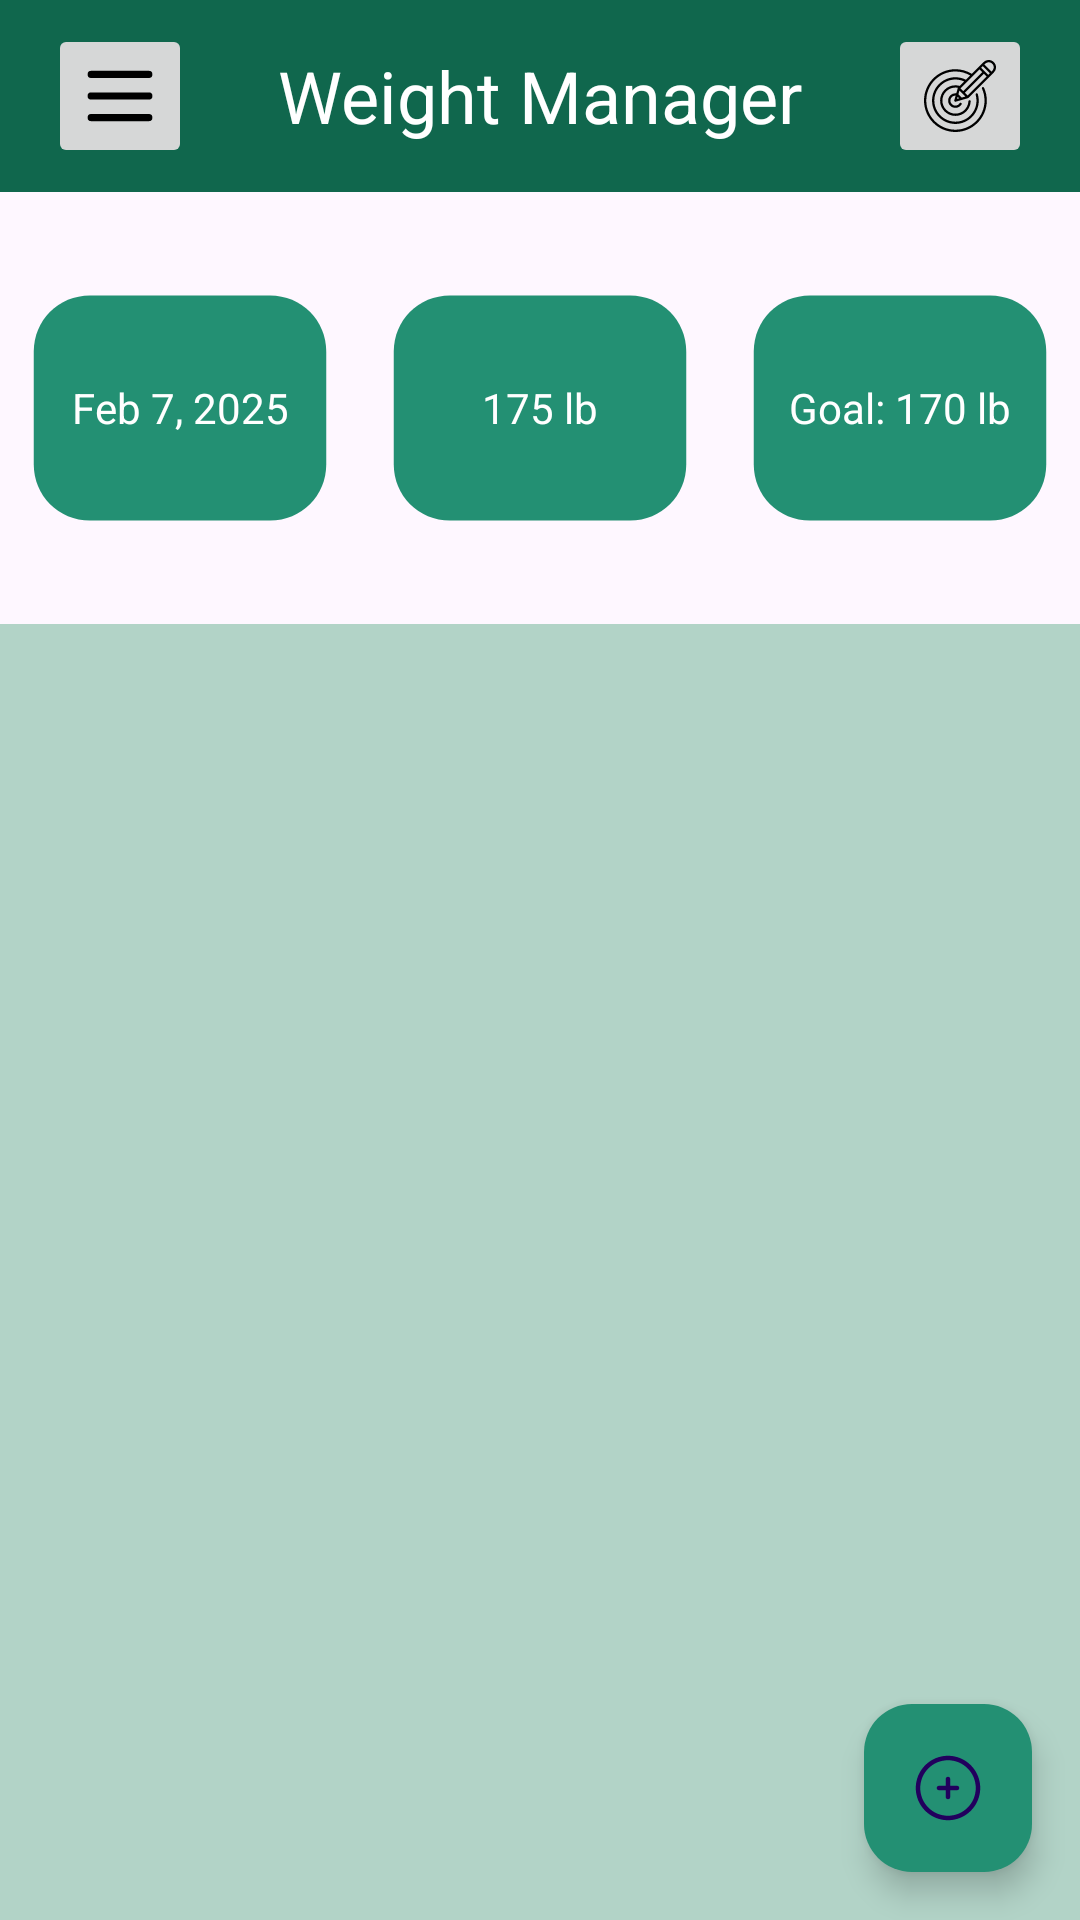

This screen was rendered from an Android layout file. Write that file and the resources it references.
<!-- AndroidManifest.xml: application theme Theme.CS360FinalProject -->
<!-- res/layout/activity_user_weights.xml -->
<?xml version="1.0" encoding="utf-8"?>
<androidx.constraintlayout.widget.ConstraintLayout xmlns:android="http://schemas.android.com/apk/res/android"
    xmlns:app="http://schemas.android.com/apk/res-auto"
    xmlns:tools="http://schemas.android.com/tools"
    android:id="@+id/main"
    android:layout_width="match_parent"
    android:layout_height="match_parent"
    tools:context=".weight.user_weights">

    <LinearLayout
        android:id="@+id/page_layout"
        android:layout_width="match_parent"
        android:layout_height="match_parent"
        android:orientation="vertical">

        <androidx.appcompat.widget.Toolbar
            android:id="@+id/appbar"
            android:layout_width="match_parent"
            android:layout_height="?attr/actionBarSize"

            android:background="?attr/colorPrimaryDark">

            <ImageButton
                android:id="@+id/dropdown_menu_button"
                android:layout_width="48dp"
                android:layout_height="48dp"
                android:layout_gravity="start"
                android:contentDescription="@string/menu_icon_description"
                android:scaleType="fitCenter"
                app:srcCompat="@drawable/menu_svgrepo_com" />

            <TextView
                android:id="@+id/appbar_title"
                android:layout_width="wrap_content"
                android:layout_height="wrap_content"
                android:layout_gravity="center"
                android:layout_marginStart="16dp"
                android:text="@string/appbar_title"
                android:textColor="@color/white"
                android:textSize="24sp" />

            <ImageButton
                android:id="@+id/set_goal_weight_button"
                android:layout_width="48dp"
                android:layout_height="48dp"
                android:layout_gravity="end"
                android:layout_marginEnd="16dp"
                android:contentDescription="@string/new_weight_icon_description"
                android:scaleType="fitCenter"
                app:srcCompat="@drawable/goal_svgrepo_com" />


        </androidx.appcompat.widget.Toolbar>

        <LinearLayout
            android:id="@+id/header_cards"
            android:layout_width="match_parent"
            android:layout_height="wrap_content"
            android:orientation="horizontal">

            <androidx.constraintlayout.widget.ConstraintLayout
                android:id="@+id/date_card_layout"
                android:layout_width="fill_parent"
                android:layout_height="144dp"
                android:layout_weight="1">

                <ImageView
                    android:id="@+id/date_card_background"
                    android:layout_width="match_parent"
                    android:layout_height="match_parent"
                    android:layout_weight="1"
                    android:contentDescription="@null"
                    android:importantForAccessibility="no"
                    android:scaleType="fitCenter"
                    android:src="@drawable/rounded_rectangle_filled_svgrepo_com"

                    app:layout_constraintStart_toStartOf="parent"
                    app:layout_constraintTop_toTopOf="parent" />

                <TextView
                    android:id="@+id/date_card_text_view"
                    android:layout_width="match_parent"
                    android:layout_height="match_parent"
                    android:layout_gravity="center"
                    android:gravity="center"
                    android:text="Feb 7, 2025"
                    android:textColor="@color/white"
                    app:layout_constraintStart_toStartOf="parent"
                    app:layout_constraintTop_toTopOf="parent" />

            </androidx.constraintlayout.widget.ConstraintLayout>

            <androidx.constraintlayout.widget.ConstraintLayout
                android:id="@+id/weight_card_layout"
                android:layout_width="fill_parent"
                android:layout_height="144dp"
                android:layout_weight="1">

                <ImageView
                    android:id="@+id/weight_card_background"
                    android:layout_width="match_parent"
                    android:layout_height="match_parent"
                    android:layout_weight="1"
                    android:contentDescription="@null"
                    android:importantForAccessibility="no"
                    android:scaleType="fitCenter"
                    android:src="@drawable/rounded_rectangle_filled_svgrepo_com"

                    app:layout_constraintStart_toStartOf="parent"
                    app:layout_constraintTop_toTopOf="parent" />

                <TextView
                    android:id="@+id/weight_card_text_view"
                    android:layout_width="match_parent"
                    android:layout_height="match_parent"
                    android:layout_gravity="center"
                    android:gravity="center"
                    android:text="175 lb"
                    android:textColor="@color/white"
                    app:layout_constraintStart_toStartOf="parent"
                    app:layout_constraintTop_toTopOf="parent" />

            </androidx.constraintlayout.widget.ConstraintLayout>

            <androidx.constraintlayout.widget.ConstraintLayout
                android:id="@+id/goal_weight_card_layout"
                android:layout_width="fill_parent"
                android:layout_height="144dp"
                android:layout_weight="1">

                <ImageView
                    android:id="@+id/goal_weight_card_background"
                    android:layout_width="match_parent"
                    android:layout_height="match_parent"
                    android:layout_weight="1"
                    android:contentDescription="@null"
                    android:importantForAccessibility="no"
                    android:scaleType="fitCenter"
                    android:src="@drawable/rounded_rectangle_filled_svgrepo_com"

                    app:layout_constraintStart_toStartOf="parent"
                    app:layout_constraintTop_toTopOf="parent" />

                <TextView
                    android:id="@+id/goal_weight_card_text_view"
                    android:layout_width="match_parent"
                    android:layout_height="match_parent"
                    android:layout_gravity="center"
                    android:gravity="center"
                    android:text="Goal: 170 lb"
                    android:textColor="@color/white"
                    app:layout_constraintStart_toStartOf="parent"
                    app:layout_constraintTop_toTopOf="parent" />

            </androidx.constraintlayout.widget.ConstraintLayout>

        </LinearLayout>

            <ListView
            android:layout_width="match_parent"
            android:layout_height="match_parent"
            android:id="@+id/weights_container"
            android:background="@color/green_3"
            tools:listitem="@layout/recycler_view_weight_item"
            />


    </LinearLayout>

    <com.google.android.material.floatingactionbutton.FloatingActionButton
        android:id="@+id/fab"
        android:layout_width="56dp"
        android:layout_height="56dp"
        android:layout_marginEnd="16dp"
        android:layout_marginBottom="16dp"
        app:layout_constraintBottom_toBottomOf="parent"
        app:layout_constraintEnd_toEndOf="parent"
        android:backgroundTint="@color/green_2"
        android:src="@drawable/add_circle_svgrepo_com"
        android:contentDescription="@string/fab"
        />


</androidx.constraintlayout.widget.ConstraintLayout>
<!-- res/layout/recycler_view_weight_item.xml (included above) -->
<?xml version="1.0" encoding="utf-8"?>


<LinearLayout
    xmlns:android="http://schemas.android.com/apk/res/android"
    android:layout_width="match_parent"
    android:layout_height="wrap_content"
    android:layout_column="4"
    android:tag="weight_item"
    android:background="@color/green_3">

    <ImageView
        android:id="@+id/weight_direction_image"
        android:layout_width="match_parent"
        android:layout_height="48dp"
        android:layout_gravity="center_vertical"
        android:layout_weight="1"
        android:src="@drawable/chevron_up_svgrepo_com"
        android:contentDescription="@null"/>

    <LinearLayout
        android:layout_width="match_parent"
        android:layout_height="wrap_content"
        android:layout_weight="1"
        android:orientation="vertical">

        <TextView
            android:id="@+id/weight_value"
            android:layout_height="wrap_content"
            android:layout_width="match_parent"
            android:text="180lb"
            android:textColor="@color/black"
            android:textSize="36sp" />

        <TextView
            android:id="@+id/weight_date"
            android:layout_width="match_parent"
            android:layout_height="wrap_content"
            android:text="Feb 8, 2025"
            android:textStyle="italic"
            android:textSize="14sp"
            />

    </LinearLayout>

    <ImageView
        android:id="@+id/congratulations_image"
        android:layout_width="match_parent"
        android:layout_height="48dp"
        android:layout_gravity="center_vertical"
        android:layout_weight="1"
        android:src="@drawable/confetti_svgrepo_com"
        android:contentDescription="@null"/>

    <TextView
        android:id="@+id/motivational_message"
        android:layout_width="match_parent"
        android:layout_height="wrap_content"
        android:layout_weight="1"
        android:layout_gravity="center_vertical"
        android:text="Half way there!  Keep it up!"
        android:textSize="14sp" />

</LinearLayout>
<!-- resources referenced by this layout -->
<resources>
  <color name="black">#FF000000</color>
  <color name="green_2">#239073</color>
  <color name="green_3">#B2D3C7</color>
  <color name="white">#FFFFFFFF</color>
  <!-- drawable add_circle_svgrepo_com (drawable) -->
  <vector xmlns:android="http://schemas.android.com/apk/res/android"
      android:width="800dp"
      android:height="800dp"
      android:viewportWidth="24"
      android:viewportHeight="24">
    <path
        android:pathData="M12.75,9C12.75,8.586 12.414,8.25 12,8.25C11.586,8.25 11.25,8.586 11.25,9L11.25,11.25H9C8.586,11.25 8.25,11.586 8.25,12C8.25,12.414 8.586,12.75 9,12.75H11.25V15C11.25,15.414 11.586,15.75 12,15.75C12.414,15.75 12.75,15.414 12.75,15L12.75,12.75H15C15.414,12.75 15.75,12.414 15.75,12C15.75,11.586 15.414,11.25 15,11.25H12.75V9Z"
        android:fillColor="#FFFFFF"/>
    <path
        android:pathData="M12,1.25C6.063,1.25 1.25,6.063 1.25,12C1.25,17.937 6.063,22.75 12,22.75C17.937,22.75 22.75,17.937 22.75,12C22.75,6.063 17.937,1.25 12,1.25ZM2.75,12C2.75,6.891 6.891,2.75 12,2.75C17.109,2.75 21.25,6.891 21.25,12C21.25,17.109 17.109,21.25 12,21.25C6.891,21.25 2.75,17.109 2.75,12Z"
        android:fillColor="@color/white"
        android:fillType="evenOdd"/>
  </vector>
  <!-- drawable chevron_up_svgrepo_com (drawable) -->
  <vector xmlns:android="http://schemas.android.com/apk/res/android"
      android:width="800dp"
      android:height="800dp"
      android:viewportWidth="24"
      android:viewportHeight="24">
    <path
        android:pathData="M23.345,15.89L13.615,5.1C13.167,4.65 12.57,4.45 11.984,4.49C11.398,4.45 10.802,4.65 10.354,5.1L0.624,15.89C-0.203,16.72 -0.203,18.07 0.624,18.9C1.452,19.73 2.793,19.73 3.621,18.9L11.984,9.63L20.349,18.9C21.176,19.73 22.518,19.73 23.345,18.9C24.172,18.07 24.172,16.72 23.345,15.89"
        android:strokeWidth="1"
        android:fillColor="#000000"
        android:fillType="evenOdd"
        android:strokeColor="#00000000"/>
  </vector>
  <!-- drawable confetti_svgrepo_com: vector/xml drawable (drawable, 4288 chars, omitted) -->
  <!-- drawable goal_svgrepo_com: vector/xml drawable (drawable, 2866 chars, omitted) -->
  <!-- drawable menu_svgrepo_com (drawable) -->
  <vector xmlns:android="http://schemas.android.com/apk/res/android"
      android:width="800dp"
      android:height="800dp"
      android:viewportWidth="20"
      android:viewportHeight="20">
    <path
        android:pathData="M19,4a1,1 0,0 1,-1 1L2,5a1,1 0,0 1,0 -2h16a1,1 0,0 1,1 1zM19,10a1,1 0,0 1,-1 1L2,11a1,1 0,1 1,0 -2h16a1,1 0,0 1,1 1zM18,17a1,1 0,1 0,0 -2L2,15a1,1 0,1 0,0 2h16z"
        android:fillColor="#000000"
        android:fillType="evenOdd"/>
  </vector>
  <!-- drawable rounded_rectangle_filled_svgrepo_com (drawable) -->
  <vector xmlns:android="http://schemas.android.com/apk/res/android"
      android:width="800dp"
      android:height="800dp"
      android:viewportWidth="32"
      android:viewportHeight="32">
    <path
        android:pathData="M24,6H8c-2.8,0 -5,2.2 -5,5v10c0,2.8 2.2,5 5,5h16c2.8,0 5,-2.2 5,-5V11C29,8.2 26.8,6 24,6z"
        android:fillColor="@color/green_2"/>
  </vector>
  <string name="appbar_title">Weight Manager</string>
  <string name="fab">Add a new weight</string>
  <string name="menu_icon_description">Menu Icon</string>
  <string name="new_weight_icon_description">set a new weight button</string>
  <style name="Theme.CS360FinalProject" parent="Base.Theme.CS360FinalProject" />
  <style name="Base.Theme.CS360FinalProject" parent="Theme.Material3.DayNight.NoActionBar">
          
          
          <item name="colorPrimary">@color/green_1</item>
          <item name="colorSecondaryContainer">@color/green_2</item>
          <item name="colorTertiary">@color/green_3</item>
      </style>
  <color name="green_1">#10674D</color>
</resources>
